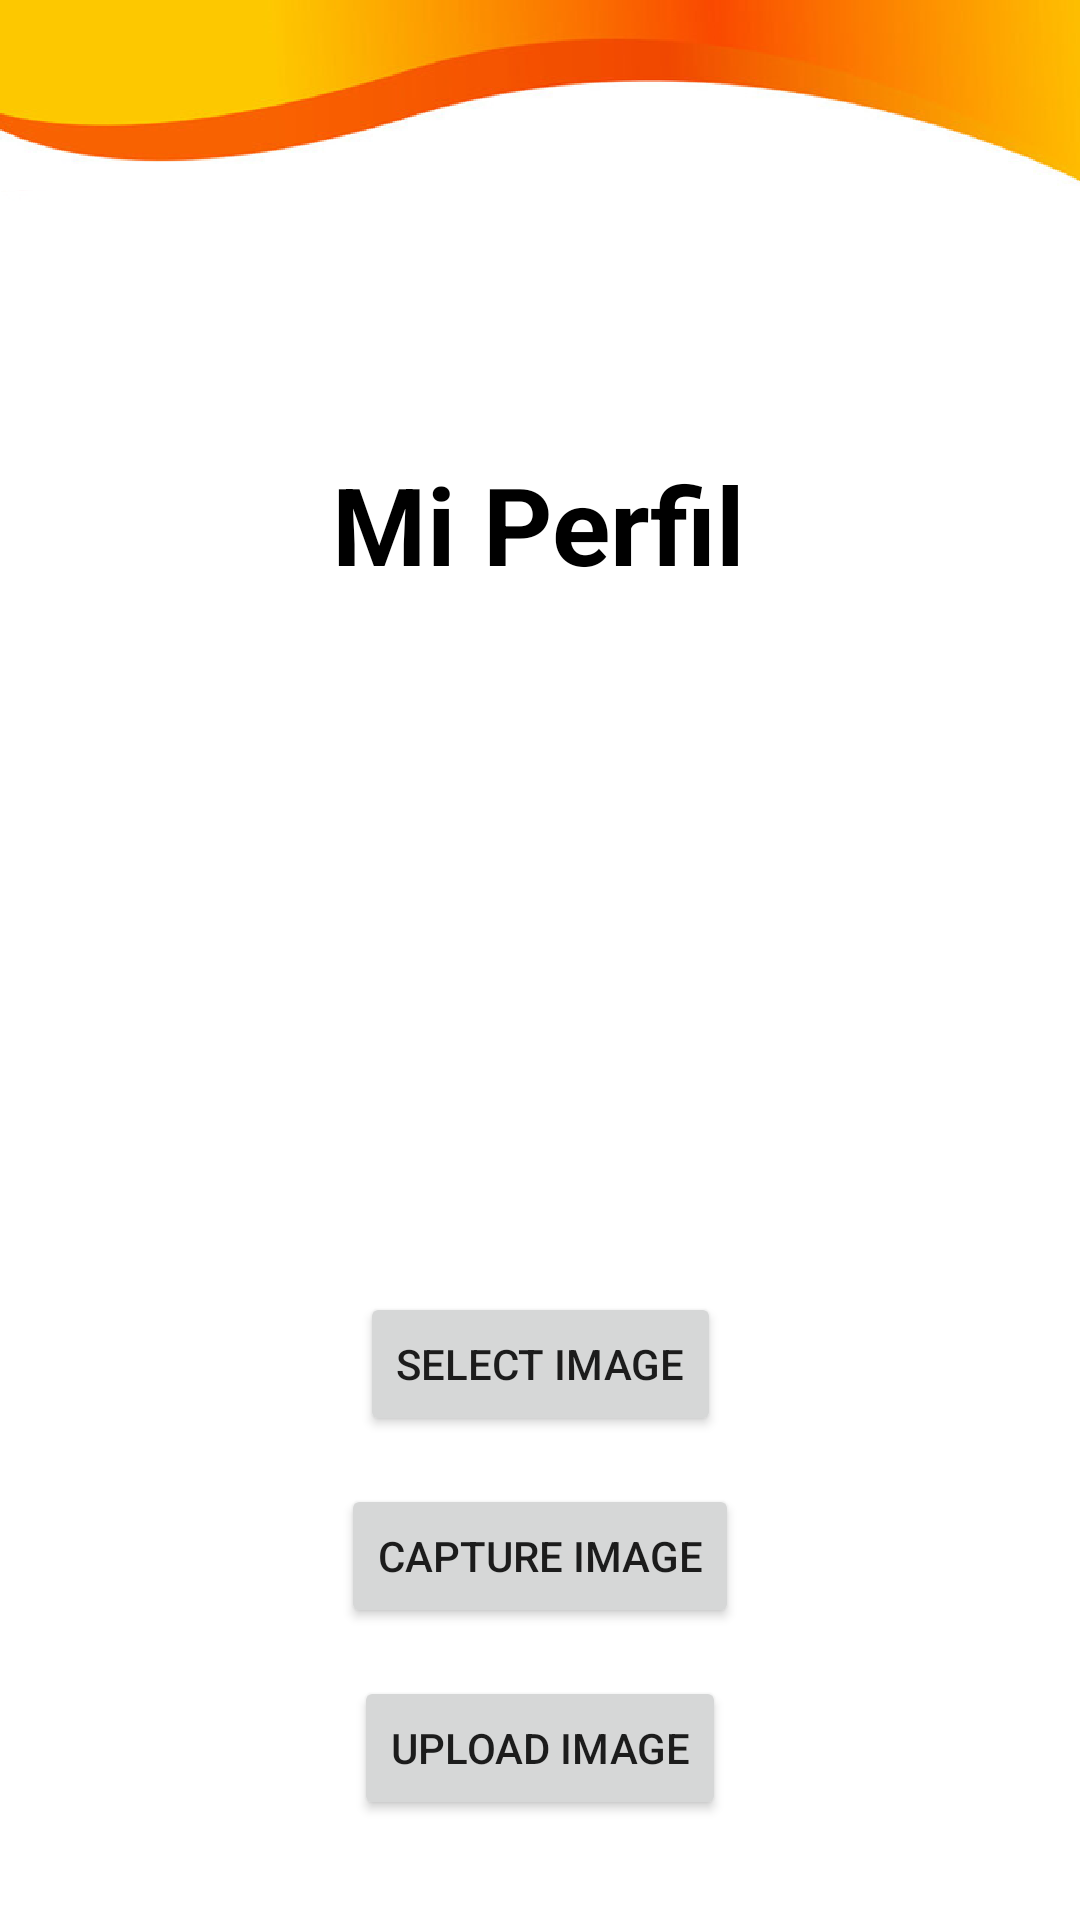

Produce the Android XML layout that renders to this screen, including the resource entries it uses.
<!-- AndroidManifest.xml: application theme AppTheme -->
<!-- res/layout/fragment_main.xml -->
<?xml version="1.0" encoding="utf-8"?>
<androidx.constraintlayout.widget.ConstraintLayout xmlns:android="http://schemas.android.com/apk/res/android"
    xmlns:app="http://schemas.android.com/apk/res-auto"
    xmlns:tools="http://schemas.android.com/tools"
    android:layout_width="match_parent"
    android:layout_height="match_parent"
    android:background="@drawable/backrefra"
    android:orientation="vertical">

    <TextView
        android:id="@+id/textView3"
        android:layout_width="wrap_content"
        android:layout_height="wrap_content"
        android:layout_marginStart="8dp"
        android:layout_marginTop="8dp"
        android:layout_marginEnd="8dp"
        android:layout_marginBottom="8dp"
        android:text="Mi Perfil"
        android:textColor="#000000"
        android:textSize="36sp"
        android:textStyle="bold"
        app:layout_constraintBottom_toBottomOf="parent"
        app:layout_constraintEnd_toEndOf="parent"
        app:layout_constraintHorizontal_bias="0.498"
        app:layout_constraintStart_toStartOf="parent"
        app:layout_constraintTop_toTopOf="parent"
        app:layout_constraintVertical_bias="0.247" />

    <ImageView
        android:id="@+id/profileImageView"
        android:layout_width="200dp"
        android:layout_height="200dp"
        android:layout_marginTop="16dp"
        android:scaleType="centerCrop"
        app:layout_constraintEnd_toEndOf="parent"
        app:layout_constraintHorizontal_bias="0.497"
        app:layout_constraintStart_toStartOf="parent"
        app:layout_constraintTop_toBottomOf="@id/textView3"
        tools:src="@drawable/default_profile_image" />

    <Button
        android:id="@+id/selectImageButton"
        android:layout_width="wrap_content"
        android:layout_height="wrap_content"
        android:layout_marginTop="16dp"
        android:text="Select Image"
        app:layout_constraintHorizontal_bias="0.5"
        app:layout_constraintStart_toStartOf="parent"
        app:layout_constraintEnd_toEndOf="parent"
        app:layout_constraintTop_toBottomOf="@id/profileImageView" />

    <Button
        android:id="@+id/captureImageButton"
        android:layout_width="wrap_content"
        android:layout_height="wrap_content"
        android:layout_marginTop="16dp"
        android:text="Capture Image"
        app:layout_constraintHorizontal_bias="0.5"
        app:layout_constraintStart_toStartOf="parent"
        app:layout_constraintEnd_toEndOf="parent"
        app:layout_constraintTop_toBottomOf="@id/selectImageButton" />

    <Button
        android:id="@+id/uploadImageButton"
        android:layout_width="wrap_content"
        android:layout_height="wrap_content"
        android:layout_marginTop="16dp"
        android:text="Upload Image"
        app:layout_constraintHorizontal_bias="0.5"
        app:layout_constraintStart_toStartOf="parent"
        app:layout_constraintEnd_toEndOf="parent"
        app:layout_constraintTop_toBottomOf="@id/captureImageButton" />


</androidx.constraintlayout.widget.ConstraintLayout>
<!-- resources referenced by this layout -->
<resources>
  <!-- drawable backrefra: png bitmap (drawable, 56320 bytes) -->
  <style name="AppTheme" parent="Theme.MaterialComponents.DayNight.NoActionBar">
          
          <item name="colorPrimary">@color/bottons</item>
          <item name="colorPrimaryVariant">@color/purple_700</item>
          <item name="colorOnPrimary">@color/white</item>
          
          <item name="colorSecondary">@color/teal_200</item>
          <item name="colorSecondaryVariant">@color/teal_700</item>
          <item name="colorOnSecondary">@color/black</item>
          
  
          <item name="android:statusBarColor">?attr/colorPrimaryVariant</item>
          
      </style>
  <color name="bottons">#FF9800</color>
  <color name="purple_700">#FF9800</color>
  <color name="white">#FFFFFFFF</color>
  <color name="teal_200">#FF03DAC5</color>
  <color name="teal_700">#FF018786</color>
  <color name="black">#FF000000</color>
</resources>
